Labelled photos from "dataset", an image-classification folder in jaigoyal0000-dotcom/CORVUS. The possible labels are: optical satellite image, SAR.

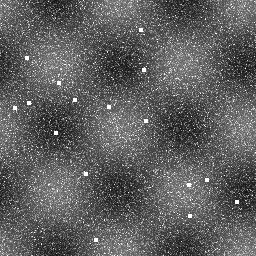
Label: SAR

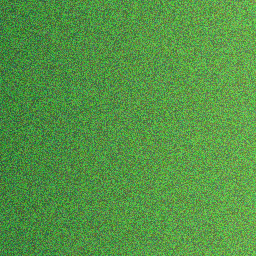
Label: optical satellite image

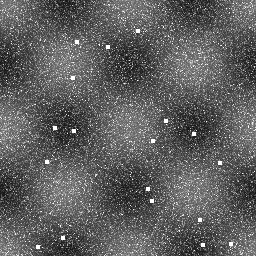
Label: SAR

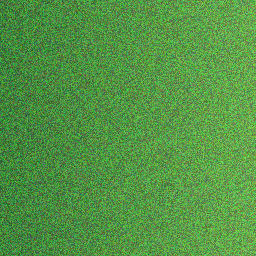
Label: optical satellite image

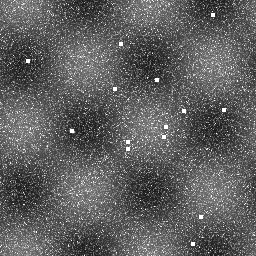
Label: SAR

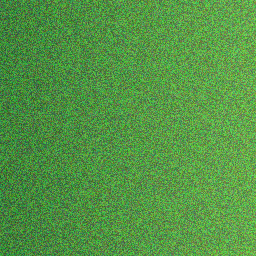
Label: optical satellite image
